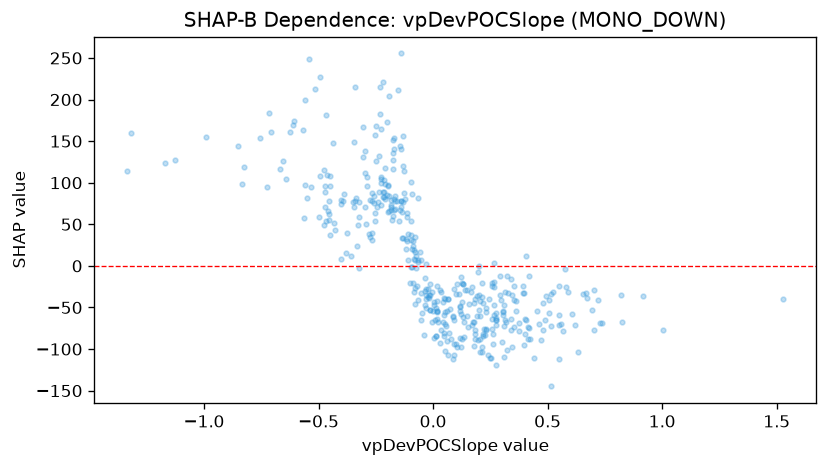

Values plotted in this chart, from the file beside it:
feature_value, shap_value
0.205, -60.8
0.0934, -27.2
0.0668, -40.16
0.1918, -35.68
0.0651, -39.34
0.1164, -53.96
-0.4972, 58.74
0.9152, -36.7
-0.7165, 184.2
9.999999747378752e-05, -54.33
-0.1135, 63.79
-0.088, 24.07
-0.2166, 82.65
-0.0797, 7.462
-0.1728, 116.4
-0.2758, 79.33
-0.3875, 86.42
-0.5645, 57.29
-0.1106, 38.76
-0.2686, 88.11
-0.2086, 117.7
0.0057, -43.9
-0.3072, 167.3
-0.0828, 18.62
-0.0785, 16.97
-0.0298, -34.54
-0.1029, -21.05
-0.2495, 167.9
0.0047, -46.72
-0.0967, 53.93
-0.3365, 81.13
-0.5582, 97.63
-0.4725, 88.46
0.1782, -67.77
0.3607, -53.71
0.0336, -76.72
0.0474, -58.83
0.1163, -49.47
0.1485, -28.86
0.3465, -98.07
-0.1858, 70.25
-0.1756, 127
0.1833, -40.04
0.3181, -67.86
0.1637, -31.35
0.2217, -76.08
0.1526, -73.06
-0.3601, 12.4
-0.4273, 42.62
-0.2877, 95.63
-0.2672, 39.44
0.0506, -55.41
0.0358, -31.34
-0.0984, -0.8341
0.1292, -62.02
-0.0172, -35.16
0.0177, -24.2
0.0063, -65.62
-0.0348, -29.62
-0.0376, -82.69
... 357 more rows
